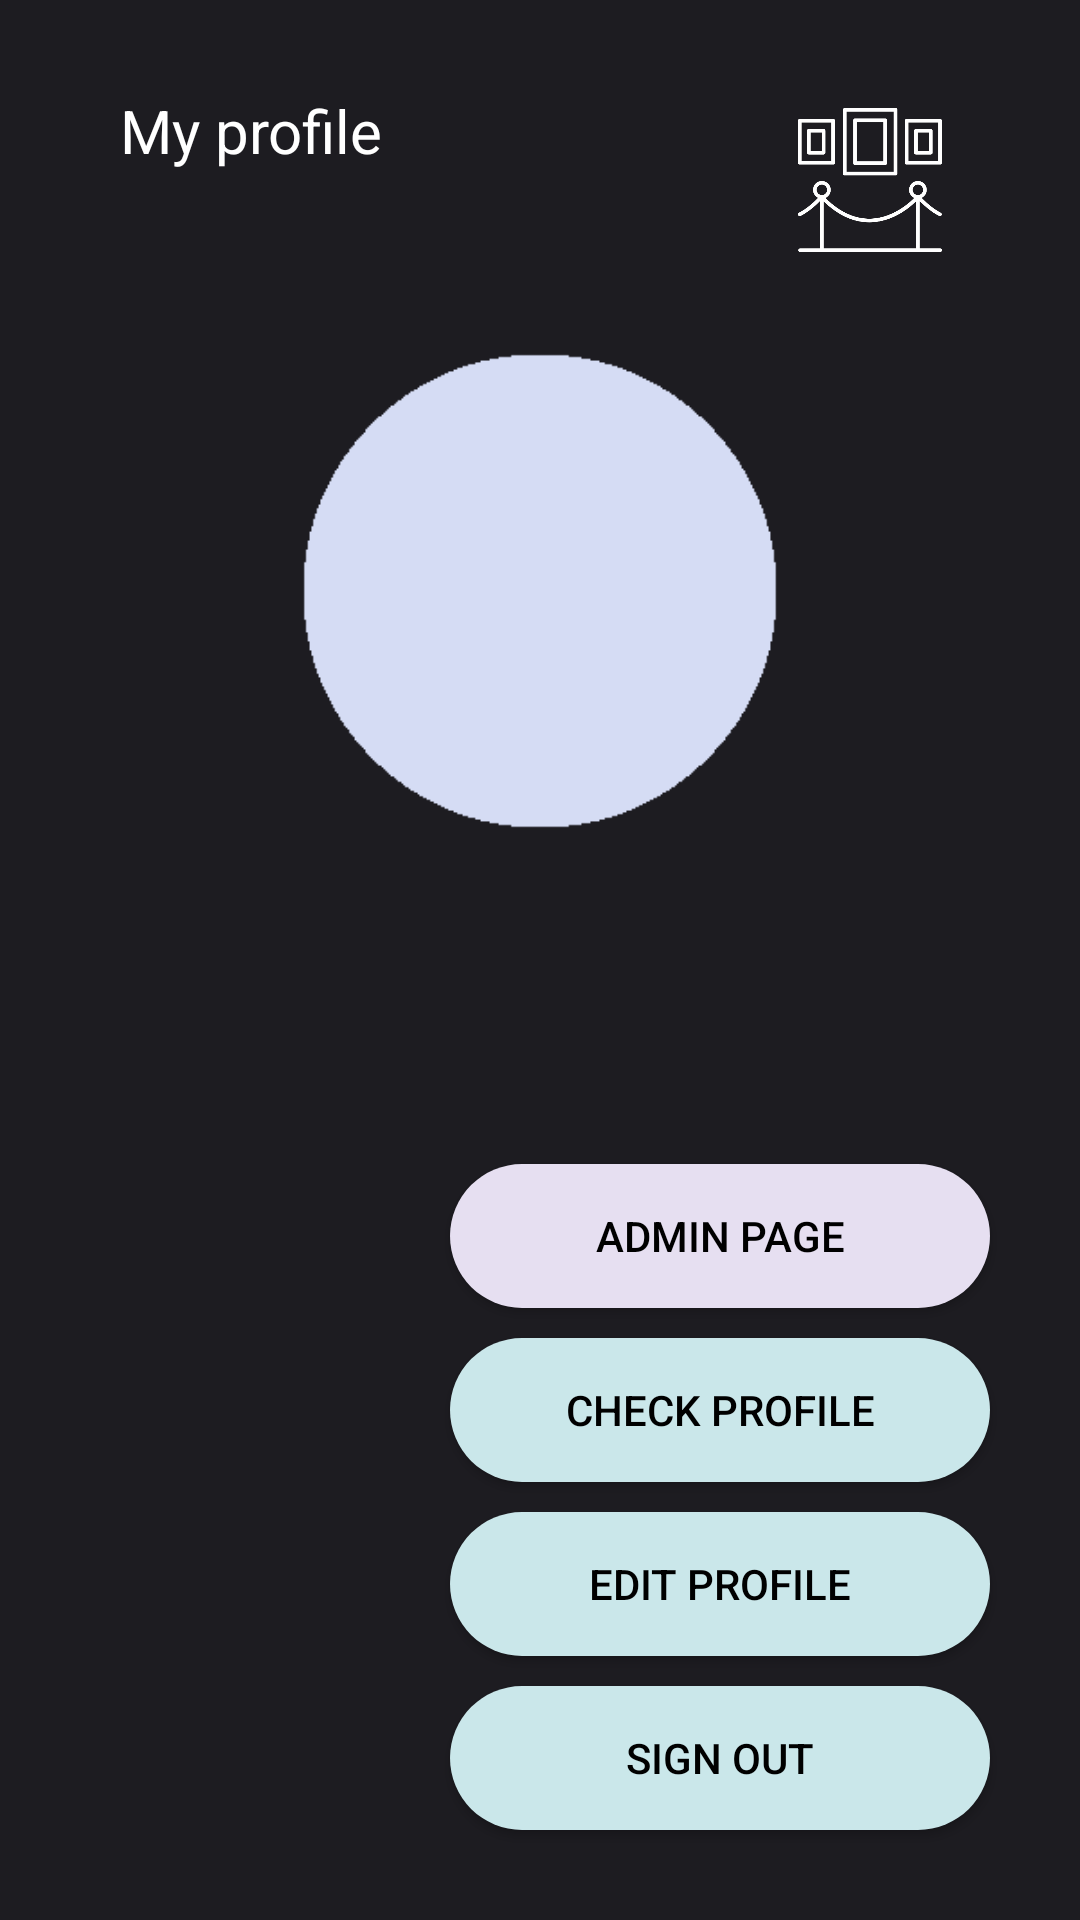

Produce the Android XML layout that renders to this screen, including the resource entries it uses.
<!-- AndroidManifest.xml: application theme AppTheme.NoActionBar -->
<!-- res/layout/fragment_profile_menu.xml -->
<?xml version="1.0" encoding="utf-8"?>

<androidx.constraintlayout.widget.ConstraintLayout xmlns:android="http://schemas.android.com/apk/res/android"
    xmlns:app="http://schemas.android.com/apk/res-auto"
    xmlns:tools="http://schemas.android.com/tools"
    android:layout_width="match_parent"
    android:layout_height="match_parent"
    android:background="#1d1c21"
    tools:context=".ui.profile.profilemenu.ProfileMenuFragment">

    <ImageView
        android:id="@+id/imageView"
        android:layout_width="wrap_content"
        android:layout_height="wrap_content"
        android:adjustViewBounds="true"
        android:maxWidth="60sp"
        android:scaleType="fitCenter"
        android:layout_marginTop="30sp"
        android:layout_marginEnd="40sp"
        app:layout_constraintEnd_toEndOf="parent"
        app:layout_constraintTop_toTopOf="parent"
        app:srcCompat="@drawable/art_gallery" />

    <TextView
        android:id="@+id/textView12"
        android:layout_width="wrap_content"
        android:layout_height="wrap_content"
        android:layout_marginStart="40sp"
        android:layout_marginTop="30sp"
        android:text="My profile"
        android:textColor="@color/appColor1"
        android:textSize="20sp"
        app:layout_constraintStart_toStartOf="parent"
        app:layout_constraintTop_toTopOf="parent" />


    <ImageView
        android:id="@+id/imageView10"
        android:layout_width="wrap_content"
        android:layout_height="wrap_content"
        app:layout_constraintEnd_toEndOf="parent"
        app:layout_constraintStart_toStartOf="parent"
        android:adjustViewBounds="true"
        android:scaleType="fitCenter"
        android:maxWidth="180dp"
        android:layout_marginTop="50sp"
        app:layout_constraintTop_toBottomOf="@+id/textView12"
        app:srcCompat="@drawable/profile_picture_background" />

    <androidx.appcompat.widget.AppCompatButton
        android:id="@+id/buttonCheckProfile"
        android:layout_width="match_parent"
        android:layout_height="wrap_content"
        android:background="@drawable/my_button_blue"
        android:padding="10dp"
        android:layout_marginBottom="10dp"
        android:layout_marginEnd="30dp"
        android:layout_marginStart="150dp"
        android:text="Check profile"
        android:textColor="@color/black"
        app:layout_constraintBottom_toTopOf="@+id/buttonEditProfile"
        tools:layout_editor_absoluteX="150dp" />

    <androidx.appcompat.widget.AppCompatButton
        android:id="@+id/buttonAdminPage"
        android:layout_width="match_parent"
        android:layout_height="wrap_content"
        android:background="@drawable/my_button_purple"
        android:layout_marginTop="30dp"
        android:layout_marginBottom="10dp"
        android:layout_marginEnd="30dp"
        android:layout_marginStart="150dp"
        android:padding="10dp"
        android:text="Admin page"
        android:textColor="@color/black"
        app:layout_constraintBottom_toTopOf="@+id/buttonCheckProfile"
        app:layout_constraintEnd_toEndOf="parent"
        app:layout_constraintStart_toStartOf="parent" />

    <androidx.appcompat.widget.AppCompatButton
        android:id="@+id/buttonEditProfile"
        android:layout_width="match_parent"
        android:layout_height="wrap_content"
        android:background="@drawable/my_button_blue"
        android:padding="10dp"
        android:layout_marginTop="30dp"
        android:layout_marginBottom="10dp"
        android:layout_marginEnd="30dp"
        android:layout_marginStart="150dp"
        android:text="Edit profile"
        android:textColor="@color/black"
        app:layout_constraintBottom_toTopOf="@+id/buttonSignOut"
        tools:layout_editor_absoluteX="150dp" />

    <androidx.appcompat.widget.AppCompatButton
        android:id="@+id/buttonSignOut"
        android:layout_width="match_parent"
        android:layout_height="wrap_content"
        android:background="@drawable/my_button_blue"
        android:padding="10dp"
        android:layout_marginTop="10dp"
        android:layout_marginBottom="30dp"
        android:layout_marginEnd="30dp"
        android:layout_marginStart="150dp"
        android:text="Sign out"
        android:textColor="@color/black"
        app:layout_constraintBottom_toBottomOf="parent"/>



</androidx.constraintlayout.widget.ConstraintLayout>
<!-- resources referenced by this layout -->
<resources>
  <color name="appColor1">#FFFFFFFF</color>
  <color name="black">#FF000000</color>
  <!-- drawable art_gallery: png bitmap (drawable, 18677 bytes) -->
  <!-- drawable my_button_blue (drawable) -->
  <?xml version="1.0" encoding="utf-8"?>
  
  <selector xmlns:android="http://schemas.android.com/apk/res/android" >
      <item android:state_pressed="true" >
          <shape android:shape="rectangle"  >
              <corners android:radius="50dip" />
              <solid android:color="@color/appColorBlue"/>
          </shape>
      </item>
      <item android:state_focused="true">
          <shape android:shape="rectangle"  >
              <corners android:radius="50dip" />
              <solid android:color="@color/appColorPurple"/>
          </shape>
      </item>
      <item >
          <shape android:shape="rectangle"  >
              <corners android:radius="50dip" />
              <solid android:color="@color/appColorBlue"/>
          </shape>
      </item>
  </selector>
  <!-- drawable my_button_purple (drawable) -->
  <?xml version="1.0" encoding="utf-8"?>
  
  <selector xmlns:android="http://schemas.android.com/apk/res/android" >
      <item android:state_pressed="true" >
          <shape android:shape="rectangle"  >
              <corners android:radius="50dip" />
              <solid android:color="@color/appColorPurple"/>
          </shape>
      </item>
      <item android:state_focused="true">
          <shape android:shape="rectangle"  >
              <corners android:radius="50dip" />
              <solid android:color="@color/appColorYellow"/>
          </shape>
      </item>
      <item >
          <shape android:shape="rectangle"  >
              <corners android:radius="50dip" />
              <solid android:color="@color/appColorPurple"/>
          </shape>
      </item>
  </selector>
  <!-- drawable profile_picture_background: png bitmap (drawable, 3656 bytes) -->
  <style name="AppTheme.NoActionBar" parent="Theme.AppCompat.Light.DarkActionBar">
          <item name="windowActionBar">false</item>
          <item name="windowNoTitle">true</item>
          <item name="android:statusBarColor">@color/appColorBackground1</item>
          <item name="android:navigationBarColor">@color/appColorBackground1</item>
      </style>
  <color name="appColorBlue">#cae7ea</color>
  <color name="appColorPurple">#e6dff1</color>
  <color name="appColorYellow">#f2efe7</color>
  <color name="appColorBackground1">#1d1c21</color>
</resources>
